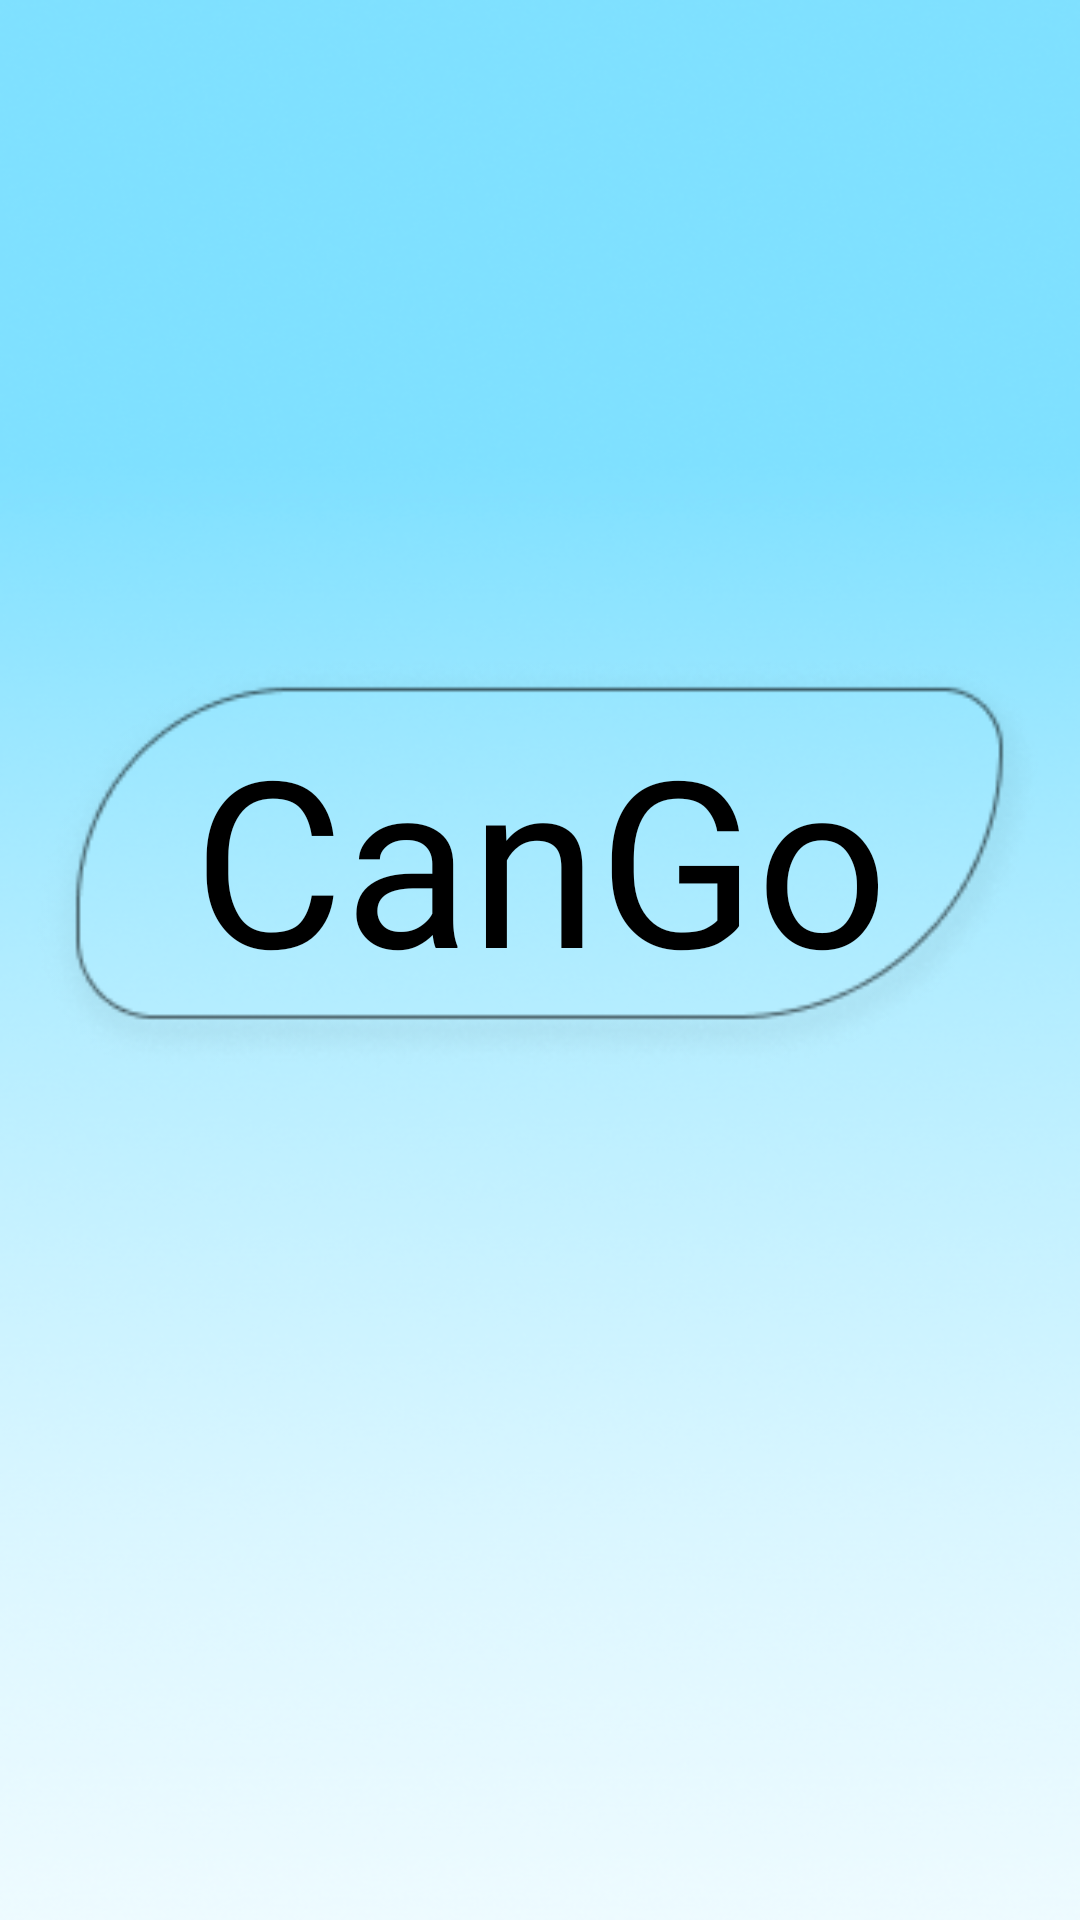

Produce the Android XML layout that renders to this screen, including the resource entries it uses.
<!-- AndroidManifest.xml: application theme Theme.CanGo -->
<!-- res/layout/activity_main.xml -->
<?xml version="1.0" encoding="utf-8"?>
<androidx.constraintlayout.widget.ConstraintLayout xmlns:android="http://schemas.android.com/apk/res/android"
    xmlns:app="http://schemas.android.com/apk/res-auto"
    xmlns:tools="http://schemas.android.com/tools"
    android:layout_width="match_parent"
    android:layout_height="match_parent"
    android:background="@drawable/splashmain"
    tools:context=".MainActivity">

    <TextView
        android:id="@+id/textView12"
        android:layout_width="337dp"
        android:layout_height="139dp"
        android:background="@drawable/bghead1"
        app:layout_constraintBottom_toBottomOf="parent"
        app:layout_constraintEnd_toEndOf="parent"
        app:layout_constraintHorizontal_bias="0.495"
        app:layout_constraintStart_toStartOf="parent"
        app:layout_constraintTop_toTopOf="parent"
        app:layout_constraintVertical_bias="0.438" />

    <TextView
        android:id="@+id/textView10"
        android:layout_width="232dp"
        android:layout_height="104dp"
        android:fontFamily="@font/atma_semibold"
        android:text="CanGo"
        android:textAlignment="center"
        android:textColor="#000000"
        app:autoSizeTextType="uniform"
        app:layout_constraintBottom_toBottomOf="@+id/textView12"
        app:layout_constraintEnd_toEndOf="@+id/textView12"
        app:layout_constraintStart_toStartOf="@+id/textView12"
        app:layout_constraintTop_toTopOf="@+id/textView12"
        app:layout_constraintVertical_bias="0.416" />

</androidx.constraintlayout.widget.ConstraintLayout>
<!-- resources referenced by this layout -->
<resources>
  <!-- drawable bghead1: png bitmap (drawable, 12194 bytes) -->
  <!-- drawable splashmain: png bitmap (drawable, 169900 bytes) -->
  <style name="Theme.CanGo" parent="Theme.MaterialComponents.Light.DarkActionBar">
          
          <item name="colorPrimary">@color/black</item>
          <item name="colorPrimaryVariant">@color/black</item>
          <item name="colorOnPrimary">@color/white</item>
          
          <item name="colorSecondary">@color/teal_200</item>
          <item name="colorSecondaryVariant">@color/teal_700</item>
          <item name="colorOnSecondary">@color/black</item>
          
          <item name="android:statusBarColor">@color/black</item>
          
      </style>
  <!-- not gathered from this repository: default colours our renderer supplied (Android Studio template values) -->
  <color name="teal_200">#FF03DAC5</color>
  <color name="teal_700">#FF018786</color>
  <color name="black">#FF000000</color>
  <color name="white">#FFFFFFFF</color>
</resources>
